Dataset: data (GitHub, Gowtham-K-S-G/Parkison). Classes: healthy, parkinson.

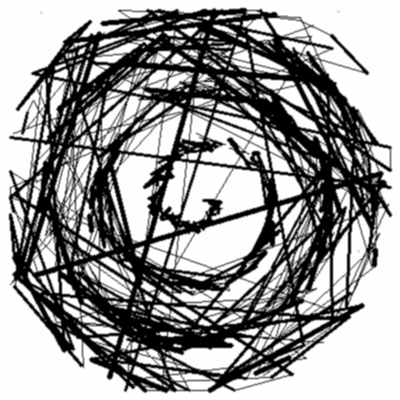
Label: parkinson

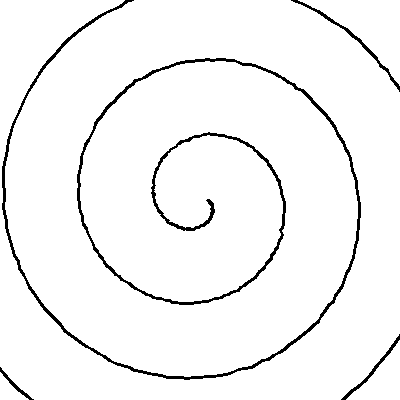
Label: healthy

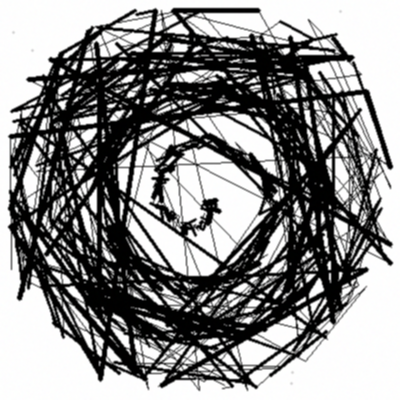
Label: parkinson

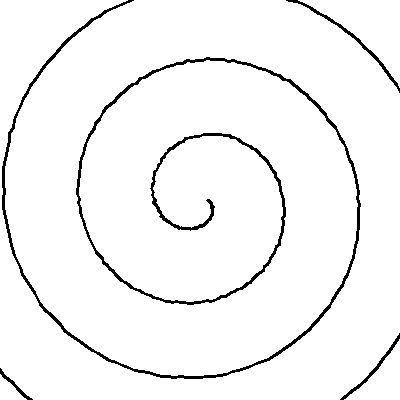
Label: healthy

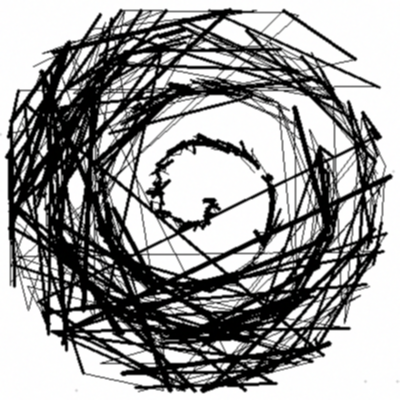
Label: parkinson

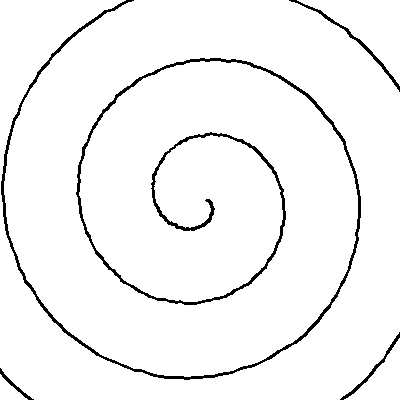
Label: healthy
